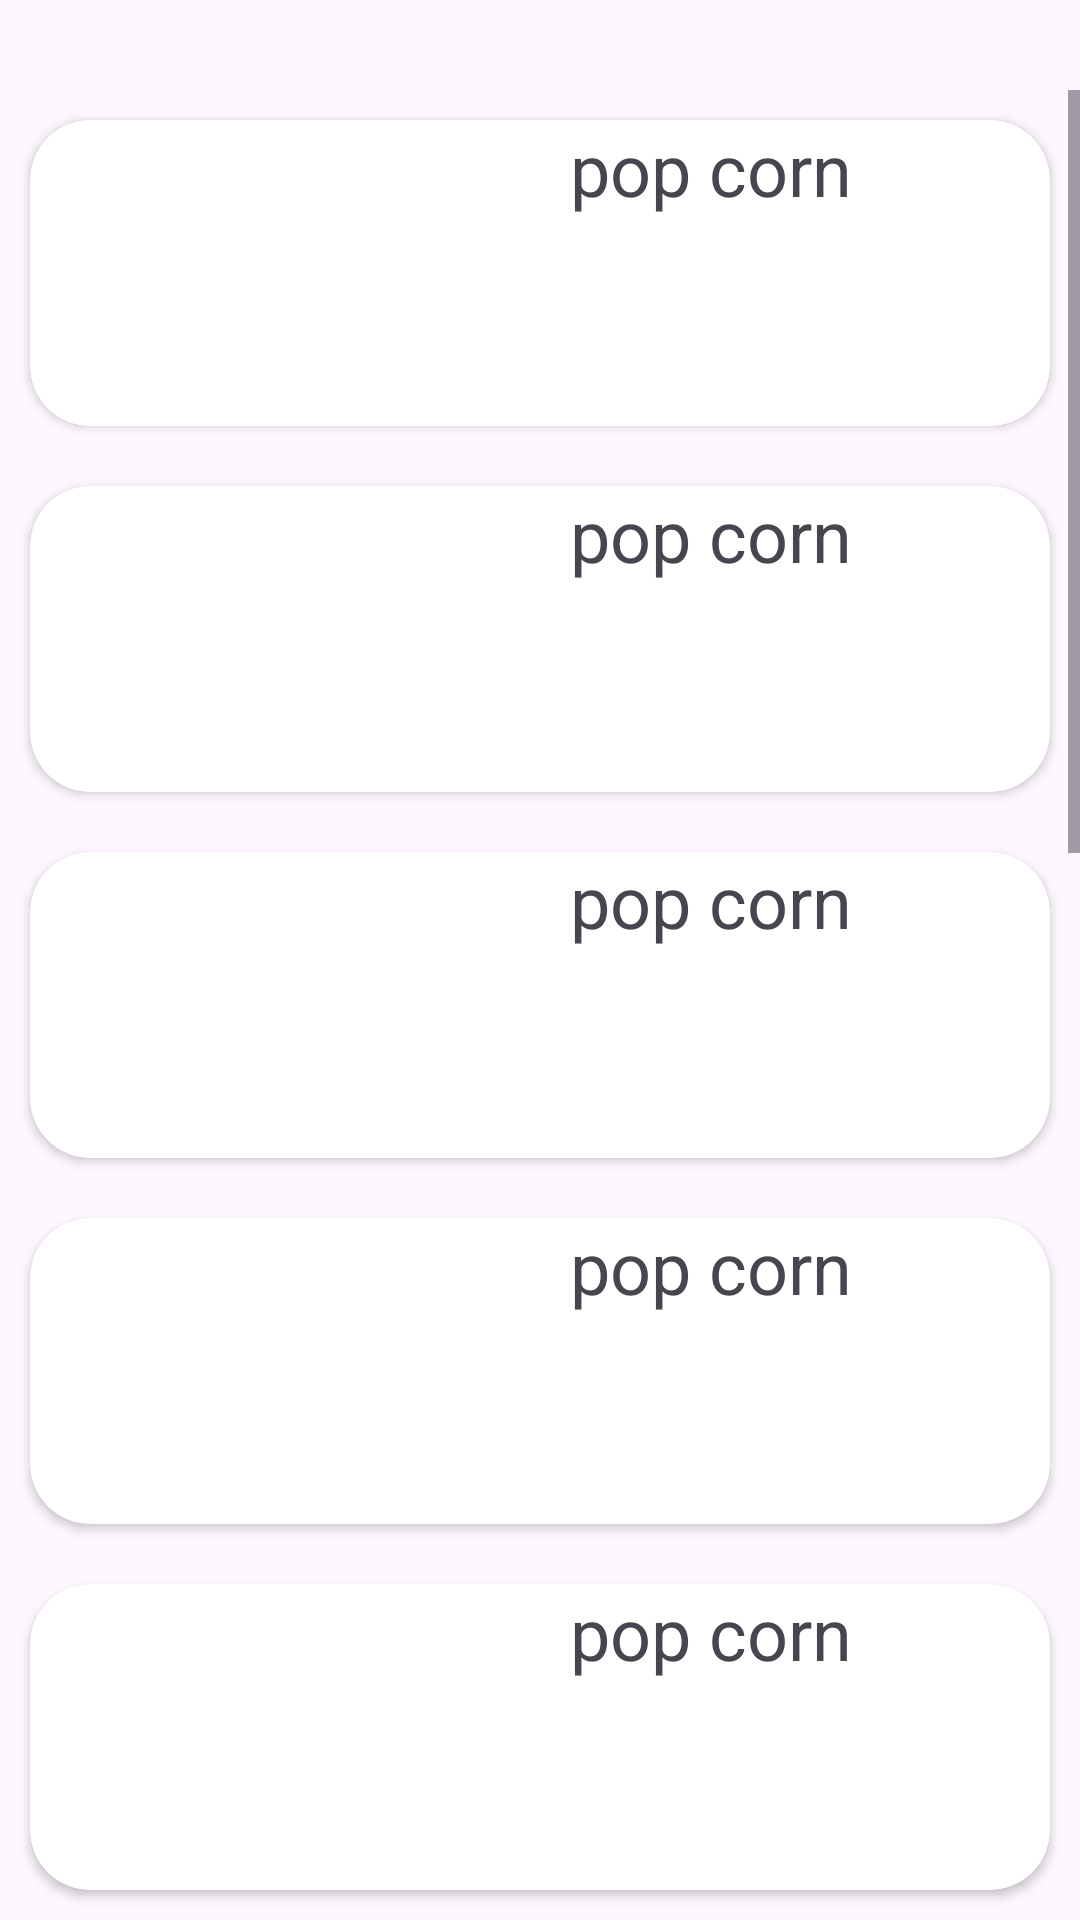

The Android layout XML behind this screen, and the referenced resources:
<!-- AndroidManifest.xml: application theme Theme.Helloword -->
<!-- res/layout/scroll_view.xml -->
<?xml version="1.0" encoding="utf-8"?>
<androidx.constraintlayout.widget.ConstraintLayout xmlns:android="http://schemas.android.com/apk/res/android"
    android:layout_width="match_parent"
    android:layout_height="match_parent"
    xmlns:app="http://schemas.android.com/apk/res-auto">

    <ScrollView
        android:id="@+id/myScrollView"
        android:layout_width="match_parent"
        android:layout_height="0dp"
        android:layout_marginTop="30dp"
        app:layout_constraintBottom_toBottomOf="parent"
        app:layout_constraintEnd_toEndOf="parent"
        app:layout_constraintStart_toStartOf="parent"
        app:layout_constraintTop_toTopOf="parent">


        <LinearLayout
            android:layout_width="match_parent"
            android:layout_height="wrap_content"
            android:orientation="vertical">

            <include layout="@layout/card_image" />
            <include layout="@layout/card_image" />
            <include layout="@layout/card_image" />
            <include layout="@layout/card_image" />
            <include layout="@layout/card_image" />
            <include layout="@layout/card_image" />
            <include layout="@layout/card_image" />
            <include layout="@layout/card_image" />
            <include layout="@layout/card_image" />
            <include layout="@layout/card_image" />
            <include layout="@layout/card_image" />
            <include layout="@layout/card_image" />



        </LinearLayout>

    </ScrollView>
</androidx.constraintlayout.widget.ConstraintLayout>
<!-- res/layout/card_image.xml (included above) -->
<?xml version="1.0" encoding="utf-8"?>
<androidx.constraintlayout.widget.ConstraintLayout xmlns:android="http://schemas.android.com/apk/res/android"
    xmlns:app="http://schemas.android.com/apk/res-auto"
    xmlns:tools="http://schemas.android.com/tools"
    android:layout_width="match_parent"
    android:layout_height="match_parent">

    <androidx.cardview.widget.CardView
        android:layout_width="0dp"
        android:layout_height="wrap_content"
        android:layout_margin="10dp"
        android:layout_weight="1"
        app:cardCornerRadius="20dp"
        app:layout_constraintBottom_toBottomOf="parent"
        app:layout_constraintEnd_toEndOf="parent"
        app:layout_constraintStart_toStartOf="parent"
        app:layout_constraintTop_toTopOf="parent">
        <LinearLayout
            android:layout_width="wrap_content"
            android:layout_height="wrap_content"
            android:weightSum="2"
            android:orientation="horizontal"
            >
            <ImageView
                android:id="@+id/imageViewpop"
                android:layout_width="180dp"
                android:layout_height="102dp"
                android:layout_weight="1"
                android:src="@drawable/movie"
                app:layout_constraintBottom_toBottomOf="parent"
                app:layout_constraintEnd_toEndOf="parent"
                app:layout_constraintStart_toStartOf="parent"
                app:layout_constraintTop_toTopOf="parent"
                app:shapeAppearanceOverlay="@style/RoundedCorners" />

            <com.google.android.material.textview.MaterialTextView
                android:layout_width="wrap_content"
                android:layout_height="wrap_content"
                android:text="@string/pop_corn"
                android:layout_weight="1"
                android:textFontWeight="@integer/material_motion_duration_medium_2"
                android:textSize="24dp"
                app:layout_constraintBottom_toBottomOf="parent"
                app:layout_constraintEnd_toEndOf="parent"
                app:layout_constraintStart_toStartOf="@+id/imageViewpop"
                app:layout_constraintTop_toTopOf="parent" />

        </LinearLayout>


    </androidx.cardview.widget.CardView>



</androidx.constraintlayout.widget.ConstraintLayout>
<!-- resources referenced by this layout -->
<resources>
  <string name="pop_corn">pop corn</string>
  <style name="RoundedCorners" parent="">
          <item name="cornerFamily">rounded</item>
          <item name="cornerSize">4dp</item>
      </style>
  <style name="Theme.Helloword" parent="Theme.Material3.DayNight.NoActionBar" />
</resources>
